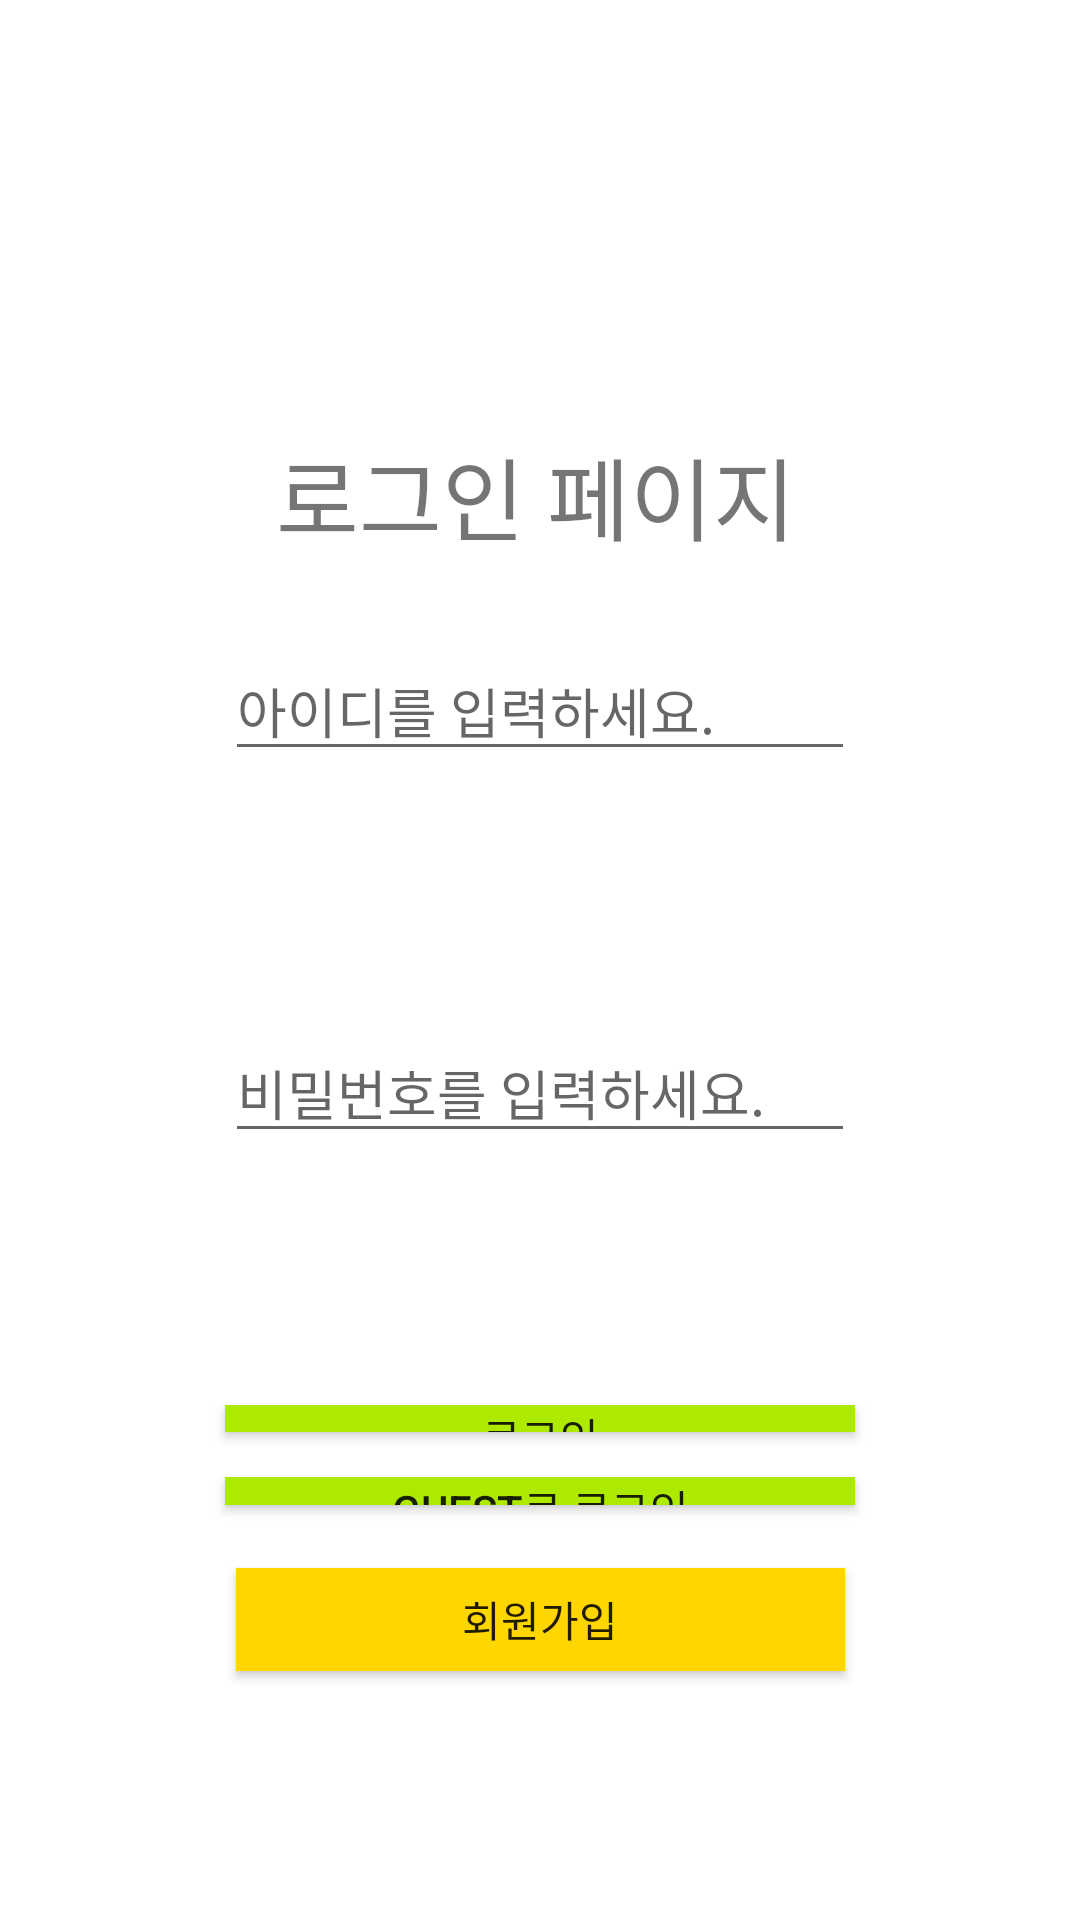

This screen was rendered from an Android layout file. Write that file and the resources it references.
<!-- AndroidManifest.xml: application theme Theme.KpopChreography -->
<!-- res/layout/activity_login.xml -->
<?xml version="1.0" encoding="utf-8"?>
<androidx.constraintlayout.widget.ConstraintLayout xmlns:android="http://schemas.android.com/apk/res/android"
    xmlns:app="http://schemas.android.com/apk/res-auto"
    xmlns:tools="http://schemas.android.com/tools"
    android:id="@+id/constraintLayout"
    android:layout_width="match_parent"
    android:layout_height="match_parent">

    <Button
        android:id="@+id/login_button"
        android:layout_width="210dp"
        android:layout_height="0dp"
        android:layout_marginBottom="15dp"
        android:background="#AEEA00"
        android:text="로그인"
        app:layout_constraintBottom_toTopOf="@+id/nonuser_login_button"
        app:layout_constraintEnd_toEndOf="parent"
        app:layout_constraintStart_toStartOf="parent"
        app:layout_constraintTop_toBottomOf="@+id/passwd_et" />


    <Button
        android:id="@+id/nonuser_login_button"
        android:layout_width="210dp"
        android:layout_height="0dp"
        android:layout_marginBottom="21dp"
        android:background="#AEEA00"
        android:text="Guest로 로그인"
        app:layout_constraintBottom_toTopOf="@+id/join_button"
        app:layout_constraintEnd_toEndOf="parent"
        app:layout_constraintStart_toStartOf="parent"
        app:layout_constraintTop_toBottomOf="@+id/login_button" />

    <Button
        android:id="@+id/join_button"
        android:layout_width="203dp"
        android:layout_height="0dp"
        android:layout_marginBottom="83dp"
        android:background="#FFD600"
        android:text="회원가입"
        app:layout_constraintBottom_toBottomOf="parent"
        app:layout_constraintEnd_toEndOf="parent"
        app:layout_constraintStart_toStartOf="parent"
        app:layout_constraintTop_toBottomOf="@+id/imageView" />

    <EditText
        android:id="@+id/userid_et"
        android:layout_width="wrap_content"
        android:layout_height="wrap_content"
        android:layout_marginBottom="84dp"
        android:ems="10"
        android:hint="아이디를 입력하세요."
        android:inputType="textPersonName"
        android:text=""
        app:layout_constraintBottom_toTopOf="@+id/passwd_et"
        app:layout_constraintEnd_toEndOf="parent"
        app:layout_constraintStart_toStartOf="parent"
        app:layout_constraintTop_toBottomOf="@+id/textView" />

    <EditText
        android:id="@+id/passwd_et"
        android:layout_width="wrap_content"
        android:layout_height="wrap_content"
        android:layout_marginBottom="84dp"
        android:ems="10"
        android:hint="비밀번호를 입력하세요."
        android:inputType="textPassword"
        app:layout_constraintBottom_toTopOf="@+id/login_button"
        app:layout_constraintEnd_toEndOf="parent"
        app:layout_constraintStart_toStartOf="parent"
        app:layout_constraintTop_toBottomOf="@+id/userid_et" />

    <TextView
        android:id="@+id/textView"
        android:layout_width="wrap_content"
        android:layout_height="wrap_content"
        android:layout_marginStart="17dp"
        android:layout_marginTop="143dp"
        android:layout_marginBottom="27dp"
        android:text="로그인 페이지"
        android:textSize="30sp"
        app:layout_constraintBottom_toTopOf="@+id/userid_et"
        app:layout_constraintStart_toStartOf="@+id/userid_et"
        app:layout_constraintTop_toTopOf="parent" />

    <ImageView
        android:id="@+id/imageView"
        android:layout_width="200dp"
        android:layout_height="0dp"
        android:layout_marginStart="58dp"
        android:layout_marginTop="31dp"
        android:layout_marginEnd="58dp"
        android:layout_marginBottom="457dp"
        app:layout_constraintBottom_toTopOf="@+id/join_button"
        app:layout_constraintEnd_toEndOf="parent"
        app:layout_constraintStart_toStartOf="parent"
        app:layout_constraintTop_toTopOf="parent"
        tools:srcCompat="@drawable/kpoplogo" />
</androidx.constraintlayout.widget.ConstraintLayout>
<!-- resources referenced by this layout -->
<resources>
  <!-- drawable kpoplogo: png bitmap (drawable, 83259 bytes) -->
  <style name="Theme.KpopChreography" parent="Theme.MaterialComponents.DayNight.DarkActionBar">
          
          <item name="colorPrimary">@color/purple_500</item>
          <item name="colorPrimaryVariant">@color/purple_700</item>
          <item name="colorOnPrimary">@color/white</item>
          
          <item name="colorSecondary">@color/teal_200</item>
          <item name="colorSecondaryVariant">@color/teal_700</item>
          <item name="colorOnSecondary">@color/black</item>
          
          <item name="android:statusBarColor">?attr/colorPrimaryVariant</item>
          
      </style>
  <!-- not gathered from this repository: default colours our renderer supplied (Android Studio template values) -->
  <color name="purple_500">#FF6200EE</color>
  <color name="purple_700">#FF3700B3</color>
  <color name="teal_200">#FF03DAC5</color>
  <color name="teal_700">#FF018786</color>
  <color name="black">#FF000000</color>
  <color name="white">#FFFFFFFF</color>
</resources>
